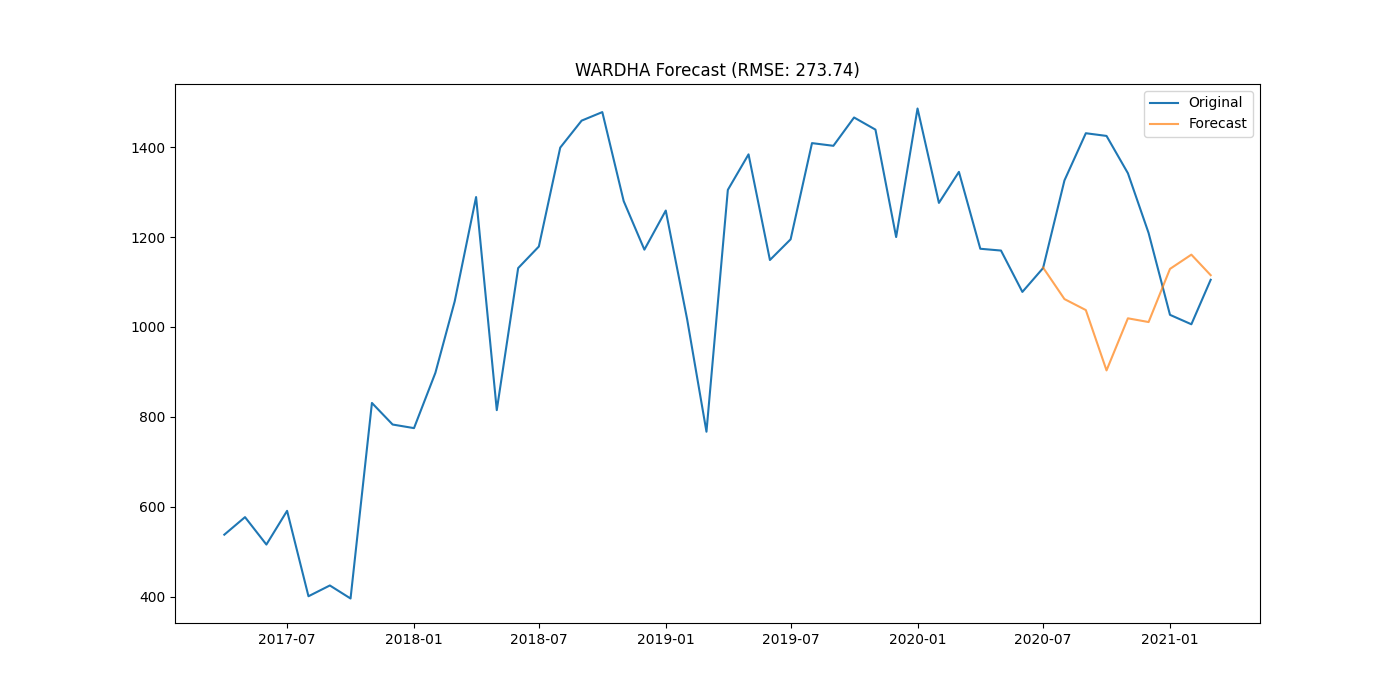

The table this chart was drawn from, first rows:
district, date, actual, forecast
WARDHA, 2020-07-01, 1131, 1132
WARDHA, 2020-08-01, 1326, 1062
WARDHA, 2020-09-01, 1431, 1038
WARDHA, 2020-10-01, 1425, 903.4
WARDHA, 2020-11-01, 1342, 1019
WARDHA, 2020-12-01, 1209, 1011
WARDHA, 2021-01-01, 1027, 1129
WARDHA, 2021-02-01, 1006, 1161
WARDHA, 2021-03-01, 1105, 1115
